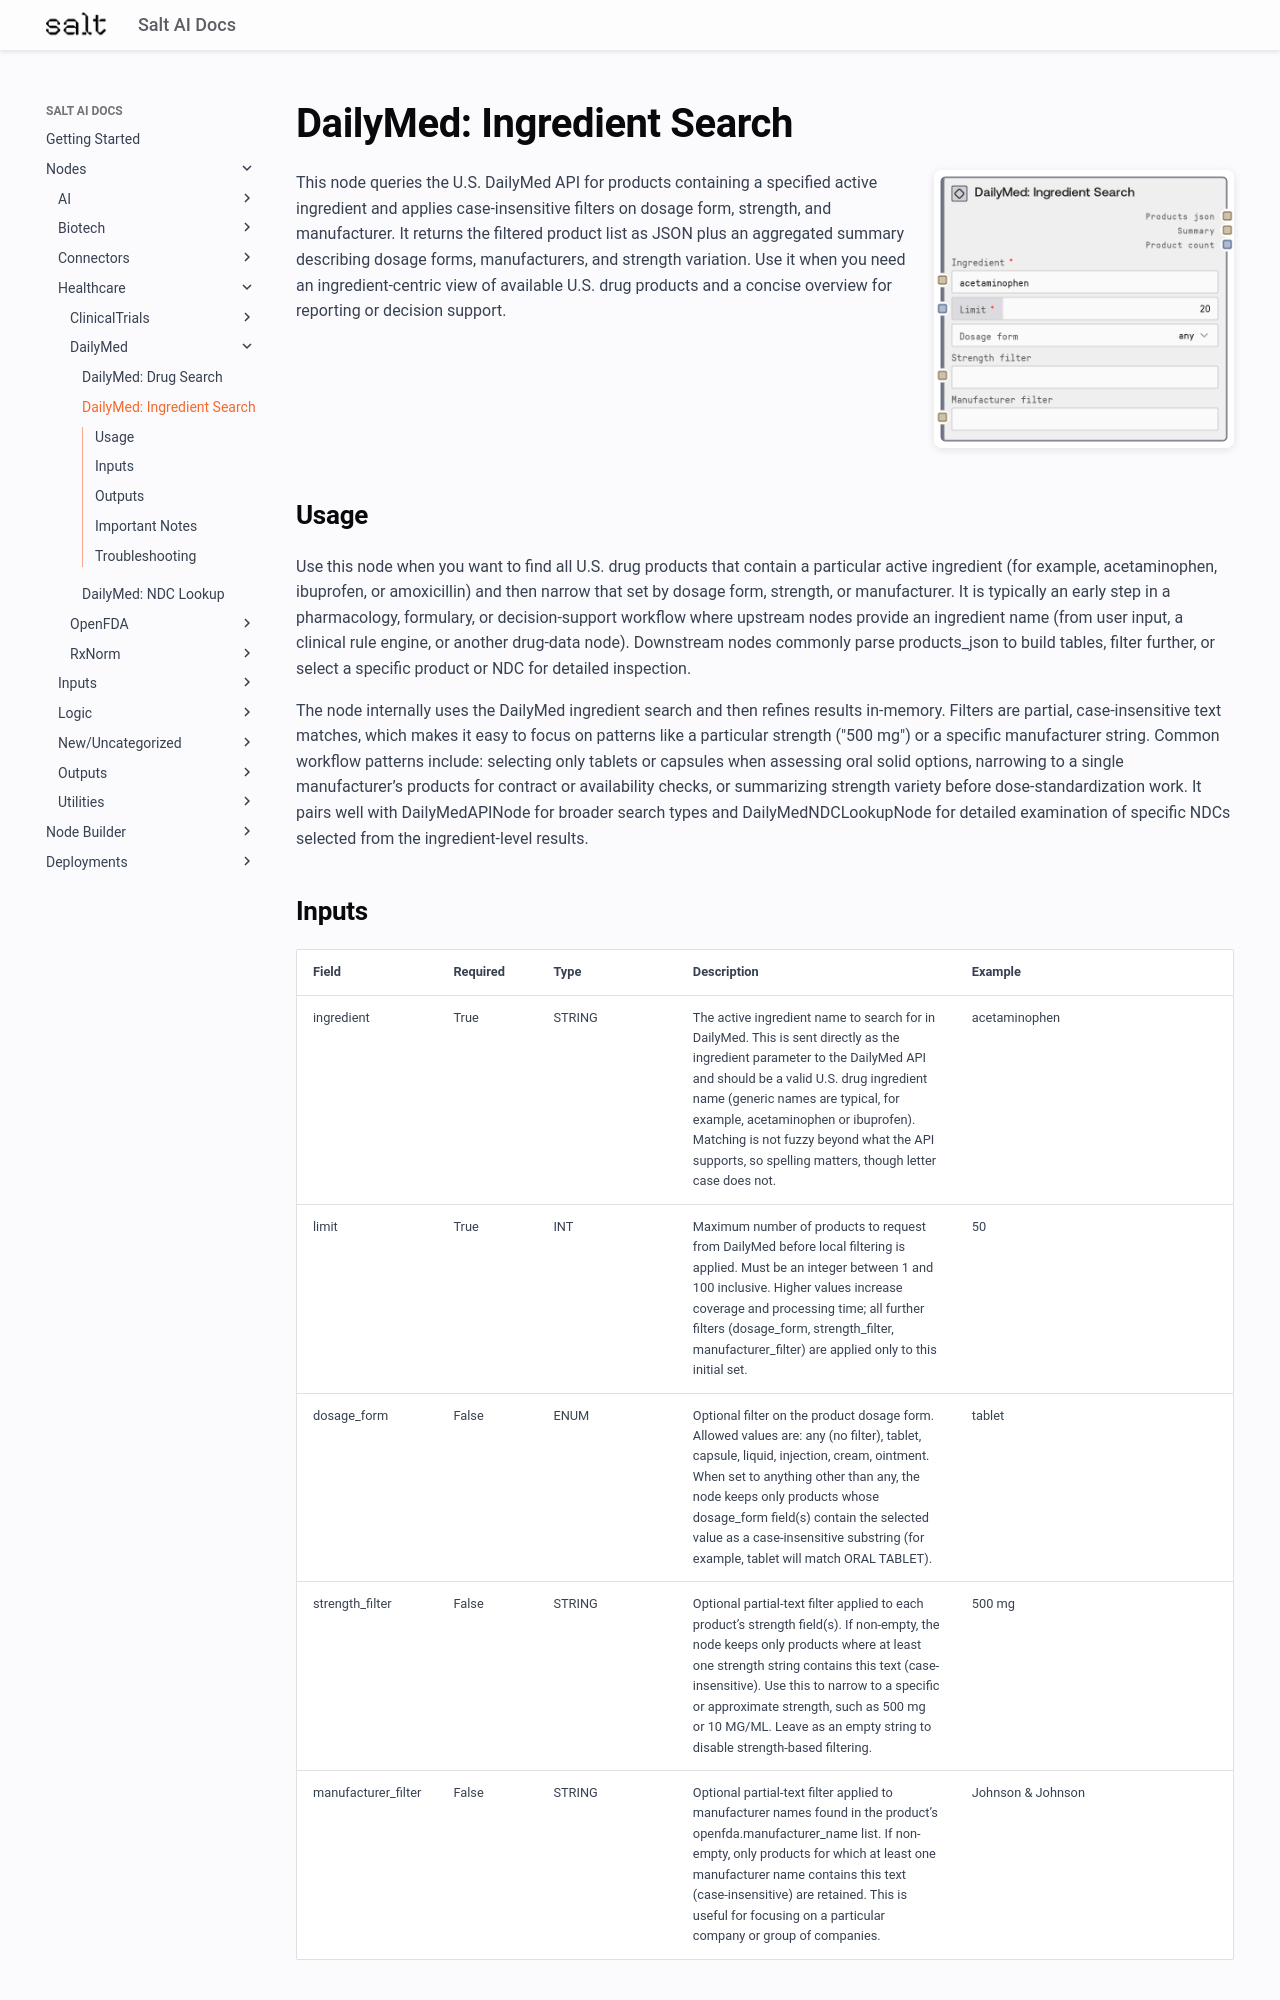

repository: get-salt-AI/SaltAI-Web-Docs · page: nodes/md/healthcare/dailymed/dailymedingredientsearchnode/index.html · generator: mkdocs

# DailyMed: Ingredient Search

<div style="display: flex; gap: 20px; align-items: flex-start; margin-bottom: 20px;">
<div style="flex: 1; min-width: 0;">

This node queries the U.S. DailyMed API for products containing a specified active ingredient and applies case-insensitive filters on dosage form, strength, and manufacturer. It returns the filtered product list as JSON plus an aggregated summary describing dosage forms, manufacturers, and strength variation. Use it when you need an ingredient-centric view of available U.S. drug products and a concise overview for reporting or decision support.

</div>
<div style="flex: 0 0 300px;"><img src="../../../../images/previews/healthcare/dailymed/dailymedingredientsearchnode.png" alt="Preview" style="width: 100%; border-radius: 8px; box-shadow: 0 2px 8px rgba(0,0,0,0.1);" /></div>
</div>

## Usage

Use this node when you want to find all U.S. drug products that contain a particular active ingredient (for example, acetaminophen, ibuprofen, or amoxicillin) and then narrow that set by dosage form, strength, or manufacturer. It is typically an early step in a pharmacology, formulary, or decision-support workflow where upstream nodes provide an ingredient name (from user input, a clinical rule engine, or another drug-data node). Downstream nodes commonly parse products_json to build tables, filter further, or select a specific product or NDC for detailed inspection.

The node internally uses the DailyMed ingredient search and then refines results in-memory. Filters are partial, case-insensitive text matches, which makes it easy to focus on patterns like a particular strength ("500 mg") or a specific manufacturer string. Common workflow patterns include: selecting only tablets or capsules when assessing oral solid options, narrowing to a single manufacturer’s products for contract or availability checks, or summarizing strength variety before dose-standardization work. It pairs well with DailyMedAPINode for broader search types and DailyMedNDCLookupNode for detailed examination of specific NDCs selected from the ingredient-level results.

## Inputs

<div style="overflow-x: auto;">
<table style="table-layout: fixed; width: 100%;">
<colgroup>
<col style="width: 15%;">
<col style="width: 10%;">
<col style="width: 15%;">
<col style="width: 30%;">
<col style="width: 30%;">
</colgroup>
<thead><tr><th>Field</th><th>Required</th><th>Type</th><th>Description</th><th>Example</th></tr></thead>
<tbody>
<tr><td style="word-wrap: break-word;">ingredient</td><td>True</td><td style="word-wrap: break-word;">STRING</td><td style="word-wrap: break-word;">The active ingredient name to search for in DailyMed. This is sent directly as the ingredient parameter to the DailyMed API and should be a valid U.S. drug ingredient name (generic names are typical, for example, acetaminophen or ibuprofen). Matching is not fuzzy beyond what the API supports, so spelling matters, though letter case does not.</td><td style="word-wrap: break-word;">acetaminophen</td></tr>
<tr><td style="word-wrap: break-word;">limit</td><td>True</td><td style="word-wrap: break-word;">INT</td><td style="word-wrap: break-word;">Maximum number of products to request from DailyMed before local filtering is applied. Must be an integer between 1 and 100 inclusive. Higher values increase coverage and processing time; all further filters (dosage_form, strength_filter, manufacturer_filter) are applied only to this initial set.</td><td style="word-wrap: break-word;">50</td></tr>
<tr><td style="word-wrap: break-word;">dosage_form</td><td>False</td><td style="word-wrap: break-word;">ENUM</td><td style="word-wrap: break-word;">Optional filter on the product dosage form. Allowed values are: any (no filter), tablet, capsule, liquid, injection, cream, ointment. When set to anything other than any, the node keeps only products whose dosage_form field(s) contain the selected value as a case-insensitive substring (for example, tablet will match ORAL TABLET).</td><td style="word-wrap: break-word;">tablet</td></tr>
<tr><td style="word-wrap: break-word;">strength_filter</td><td>False</td><td style="word-wrap: break-word;">STRING</td><td style="word-wrap: break-word;">Optional partial-text filter applied to each product’s strength field(s). If non-empty, the node keeps only products where at least one strength string contains this text (case-insensitive). Use this to narrow to a specific or approximate strength, such as 500 mg or 10 MG/ML. Leave as an empty string to disable strength-based filtering.</td><td style="word-wrap: break-word;">500 mg</td></tr>
<tr><td style="word-wrap: break-word;">manufacturer_filter</td><td>False</td><td style="word-wrap: break-word;">STRING</td><td style="word-wrap: break-word;">Optional partial-text filter applied to manufacturer names found in the product’s openfda.manufacturer_name list. If non-empty, only products for which at least one manufacturer name contains this text (case-insensitive) are retained. This is useful for focusing on a particular company or group of companies.</td><td style="word-wrap: break-word;">Johnson & Johnson</td></tr>
</tbody>
</table>
</div>
